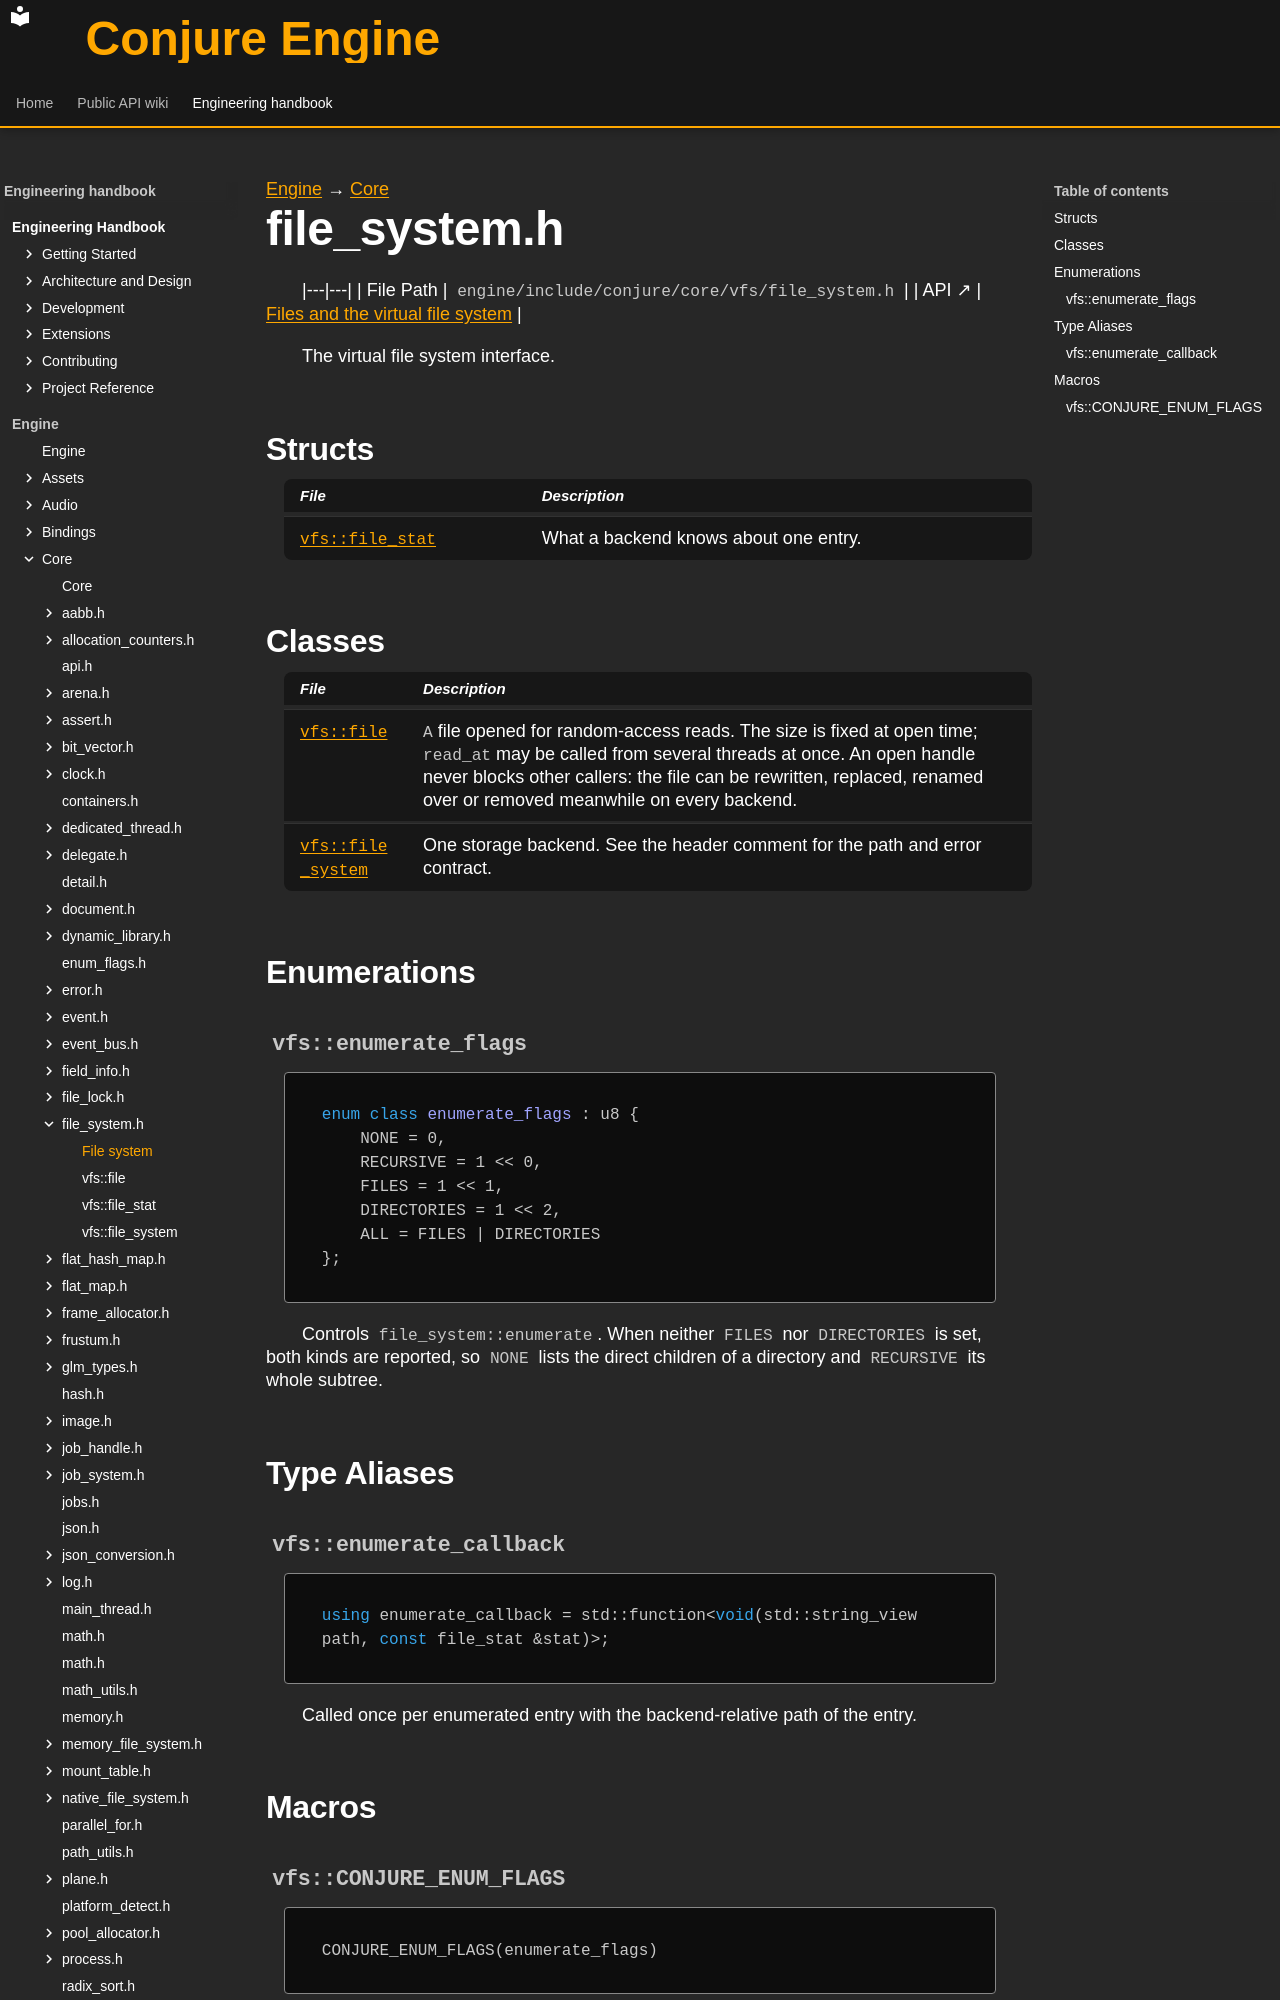

repository: Dozer90/Conjure-Engine · page: handbook/engine/core/vfs/file-system.html · generator: mkdocs

---
kind: header
---

[Engine](../../../engine.md) → [Core](../../core.md)

# file_system.h
<!-- doc-template:header -->

|---|---|
| File Path | `engine/include/conjure/core/vfs/file_system.h` |
| API ↗ | [Files and the virtual file system](../../../../api/core/files.md) |

<p>The virtual file system interface.</p>

## Structs

| File | Description |
|---|---|
| [`vfs::file_stat`](file-system/vfs-file-stat.md) | What a backend knows about one entry. |

## Classes

| File | Description |
|---|---|
| [`vfs::file`](file-system/vfs-file.md) | <code>A</code> file opened for random-access reads. The size is fixed at open time; <code>read_at</code> may be called from several threads at once. An open handle never blocks other callers: the file can be rewritten, replaced, renamed over or removed meanwhile on every backend. |
| [`vfs::file_system`](file-system/vfs-file-system.md) | One storage backend. See the header comment for the path and error contract. |

## Enumerations

### `vfs::enumerate_flags` {#symbol-vfs-enumerate-flags}

```cpp
enum class enumerate_flags : u8 {
    NONE = 0,
    RECURSIVE = 1 << 0,
    FILES = 1 << 1,
    DIRECTORIES = 1 << 2,
    ALL = FILES | DIRECTORIES
};
```

Controls <code>file_system::enumerate</code>. When neither <code>FILES</code> nor <code>DIRECTORIES</code> is set, both kinds are reported, so <code>NONE</code> lists the direct children of a directory and <code>RECURSIVE</code> its whole subtree.

## Type Aliases

### `vfs::enumerate_callback` {#symbol-vfs-enumerate-callback}

```cpp
using enumerate_callback = std::function<void(std::string_view path, const file_stat &stat)>;
```

Called once per enumerated entry with the backend-relative path of the entry.

## Macros
